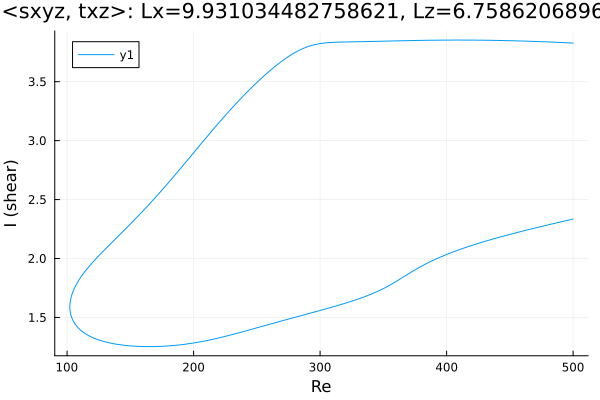

Data behind this chart, as committed beside it:
Re, shear
500.0, 3.828
499.5, 3.828
498.1, 3.829
496.7, 3.83
495.2, 3.83
493.8, 3.831
492.4, 3.832
491, 3.832
489.6, 3.833
488.2, 3.834
486.8, 3.834
485.3, 3.835
483.9, 3.836
482.5, 3.836
481.1, 3.837
479.7, 3.838
478.3, 3.838
476.9, 3.839
475.4, 3.839
474, 3.84
472.6, 3.84
471.2, 3.841
469.8, 3.842
468.4, 3.842
467, 3.843
465.5, 3.843
464.1, 3.844
462.7, 3.844
461.3, 3.845
459.9, 3.845
458.5, 3.845
457.1, 3.846
455.6, 3.846
454.2, 3.847
452.8, 3.847
451.4, 3.847
450, 3.848
448.6, 3.848
447.2, 3.849
445.7, 3.849
444.3, 3.849
442.9, 3.85
441.5, 3.85
440.1, 3.85
438.7, 3.85
437.3, 3.851
435.8, 3.851
434.4, 3.851
434.3, 3.851
432.9, 3.851
431.5, 3.852
430.1, 3.852
428.7, 3.852
427.3, 3.852
425.9, 3.852
424.4, 3.853
423, 3.853
421.6, 3.853
420.2, 3.853
418.8, 3.853
... 572 more rows
